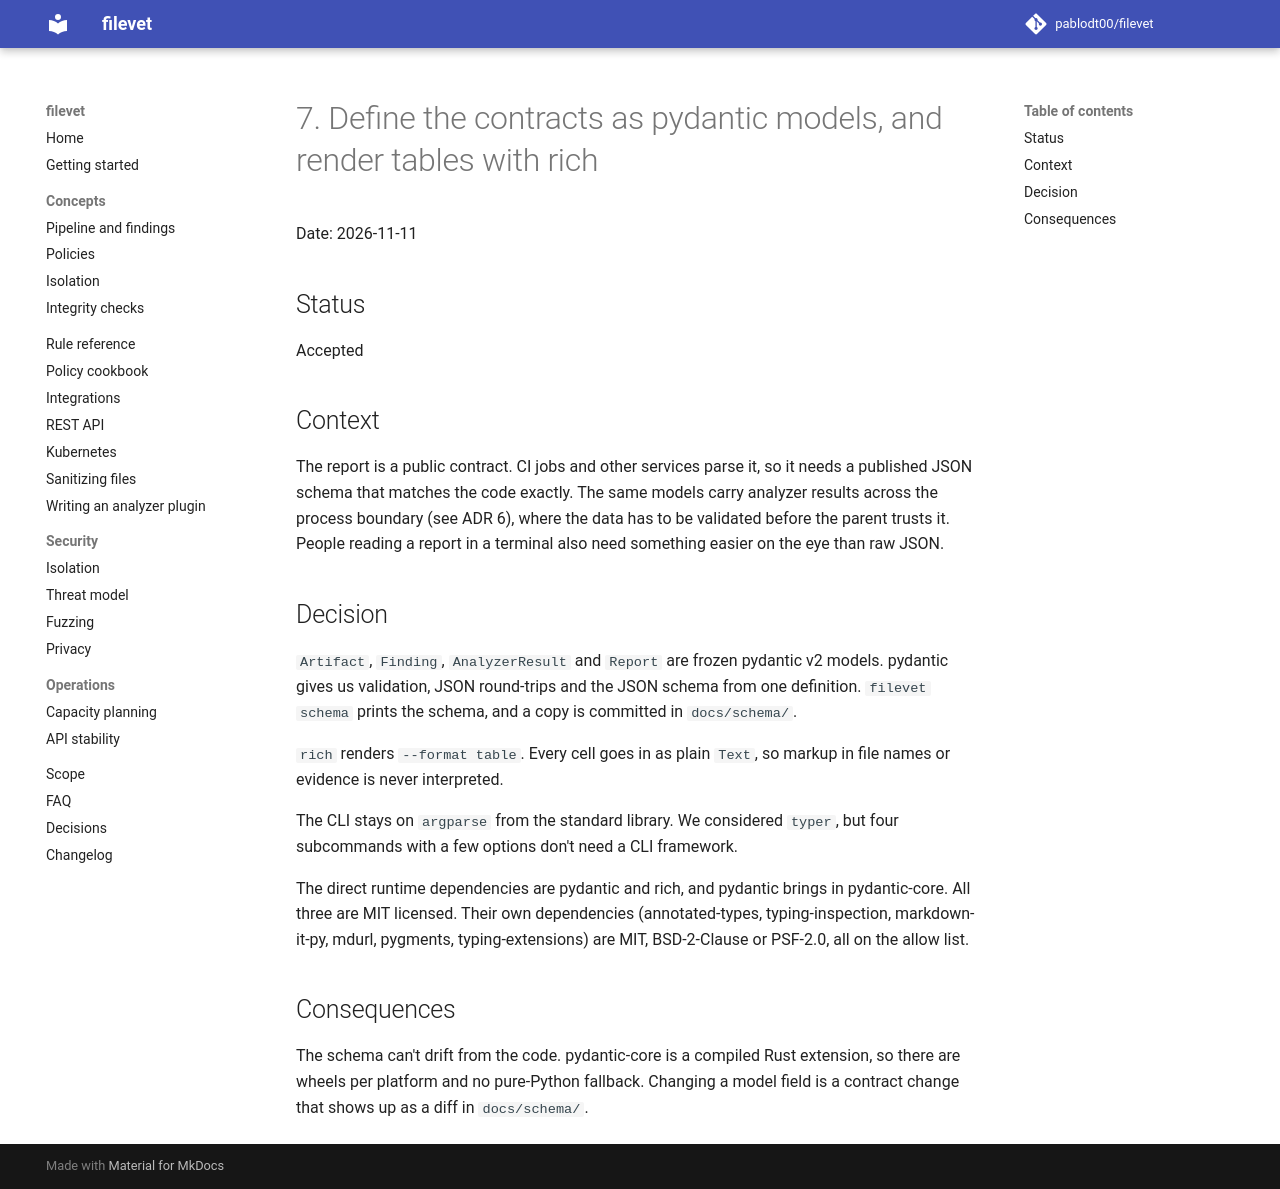

repository: pablodt00/filevet · page: 0.5/adr/0007-pydantic-models/index.html · generator: mkdocs

# 7. Define the contracts as pydantic models, and render tables with rich

Date: 2026-11-11

## Status

Accepted

## Context

The report is a public contract. CI jobs and other services parse it, so it needs a published JSON schema that matches the code exactly. The same models carry analyzer results across the process boundary (see ADR 6), where the data has to be validated before the parent trusts it. People reading a report in a terminal also need something easier on the eye than raw JSON.

## Decision

`Artifact`, `Finding`, `AnalyzerResult` and `Report` are frozen pydantic v2 models. pydantic gives us validation, JSON round-trips and the JSON schema from one definition. `filevet schema` prints the schema, and a copy is committed in `docs/schema/`.

`rich` renders `--format table`. Every cell goes in as plain `Text`, so markup in file names or evidence is never interpreted.

The CLI stays on `argparse` from the standard library. We considered `typer`, but four subcommands with a few options don't need a CLI framework.

The direct runtime dependencies are pydantic and rich, and pydantic brings in pydantic-core. All three are MIT licensed. Their own dependencies (annotated-types, typing-inspection, markdown-it-py, mdurl, pygments, typing-extensions) are MIT, BSD-2-Clause or PSF-2.0, all on the allow list.

## Consequences

The schema can't drift from the code. pydantic-core is a compiled Rust extension, so there are wheels per platform and no pure-Python fallback. Changing a model field is a contract change that shows up as a diff in `docs/schema/`.
